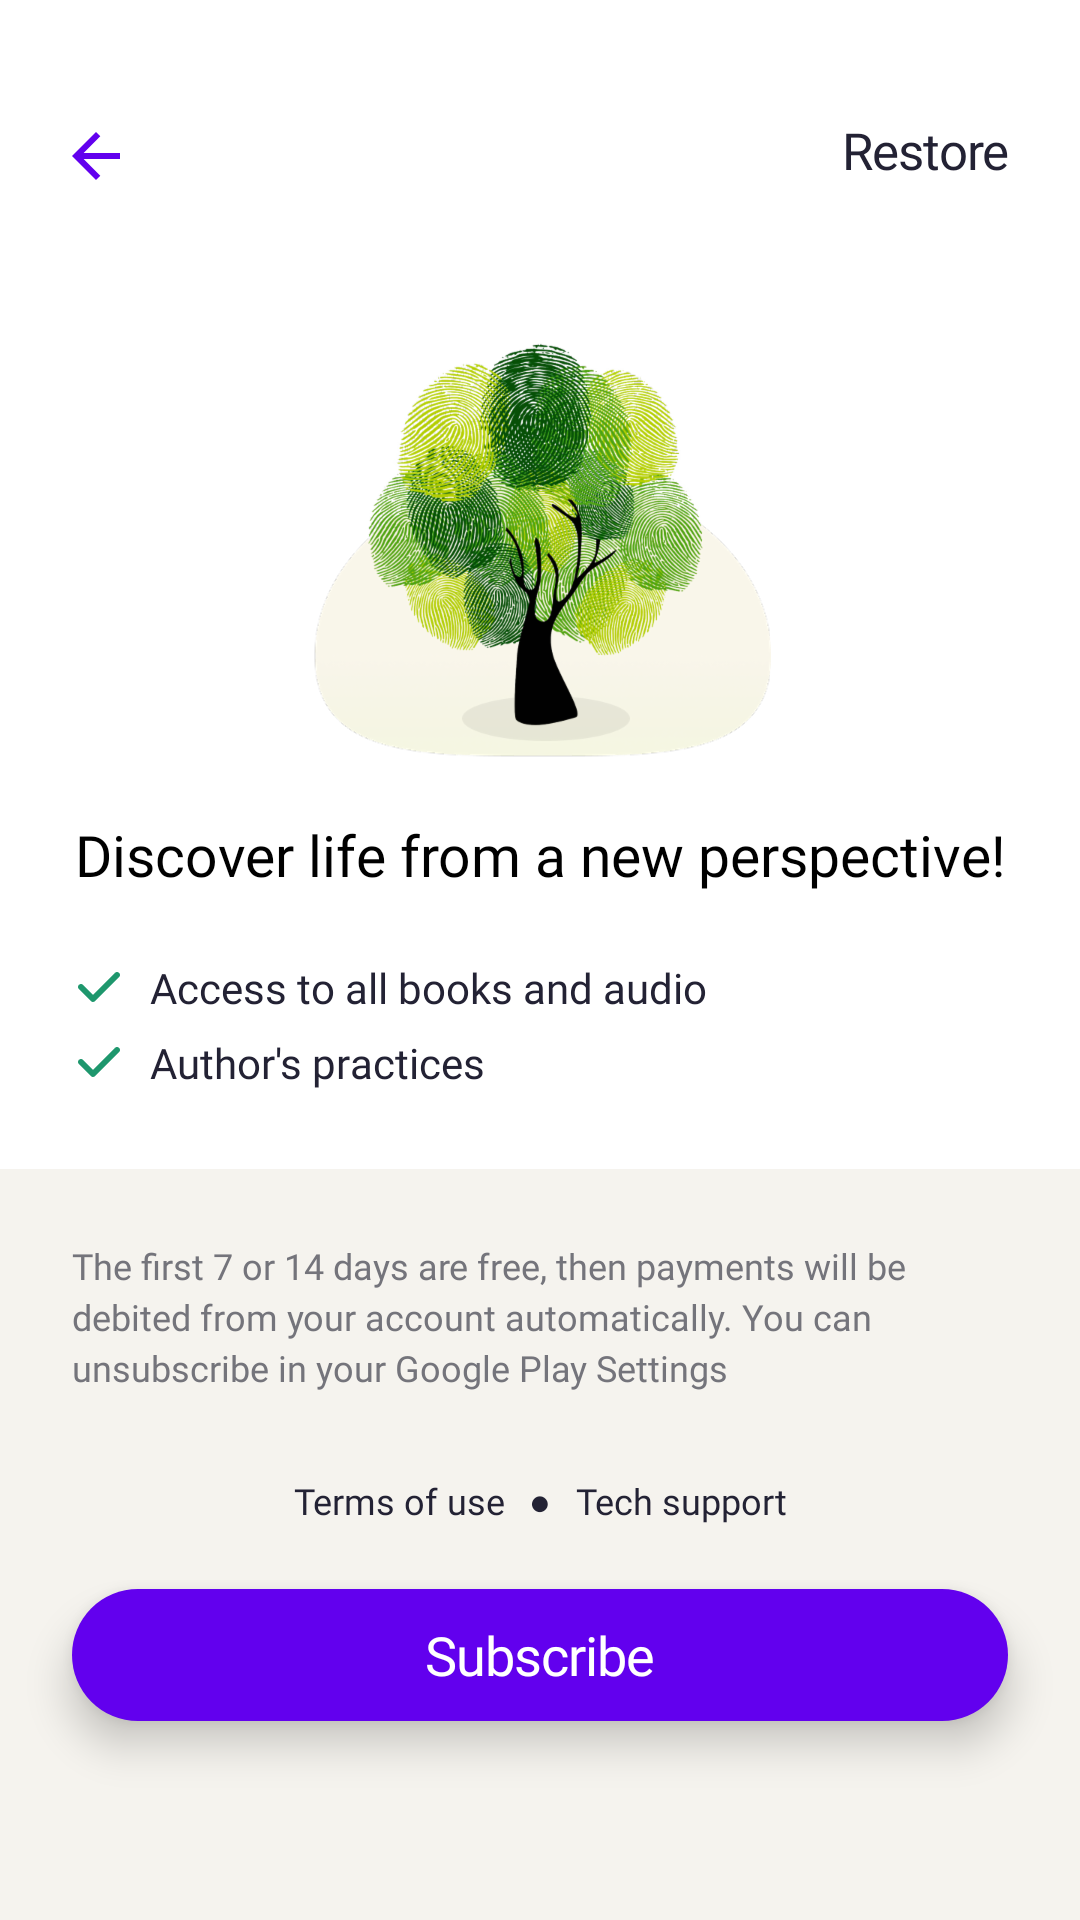

Android layout source for this screen:
<!-- AndroidManifest.xml: application theme Theme.MaterialComponents.Light.NoActionBar -->
<!-- res/layout/fragment_subscription.xml -->
<?xml version="1.0" encoding="utf-8"?>
<androidx.core.widget.NestedScrollView xmlns:android="http://schemas.android.com/apk/res/android"
    xmlns:app="http://schemas.android.com/apk/res-auto"
    xmlns:tools="http://schemas.android.com/tools"
    android:layout_width="match_parent"
    android:layout_height="match_parent"
    android:fillViewport="true"
    tools:context=".ui.activity_main.subscription.SubscriptionFragment">

    <androidx.constraintlayout.widget.ConstraintLayout
        android:layout_width="match_parent"
        android:layout_height="wrap_content">

        <com.google.android.material.button.MaterialButton
            android:id="@+id/btn_back"
            android:layout_width="24dp"
            android:layout_height="24dp"
            android:layout_marginStart="20dp"
            android:layout_marginTop="40dp"
            android:background="@drawable/vector_arrow_back"
            android:clickable="true"
            android:focusable="true"
            app:layout_constraintStart_toStartOf="parent"
            app:layout_constraintTop_toTopOf="parent" />

        <androidx.appcompat.widget.AppCompatImageView
            android:id="@+id/banner_img"
            android:layout_width="wrap_content"
            android:layout_height="wrap_content"
            android:layout_marginTop="40dp"
            android:src="@drawable/fragment_start_screen_subscription_tree"
            app:layout_constraintEnd_toEndOf="parent"
            app:layout_constraintStart_toStartOf="parent"
            app:layout_constraintTop_toBottomOf="@id/btn_back" />

        <com.google.android.material.button.MaterialButton
            android:id="@+id/restore"
            style="@style/Widget.MaterialComponents.Button.TextButton"
            android:layout_width="wrap_content"
            android:layout_height="wrap_content"
            android:layout_marginTop="26dp"
            android:layout_marginEnd="8dp"
            android:fontFamily="@font/lato"
            android:letterSpacing="-0.02"
            android:lineSpacingExtra="3sp"
            android:minWidth="0dp"
            android:minHeight="48dp"
            android:paddingStart="16dp"
            android:paddingTop="5dp"
            android:paddingEnd="16dp"
            android:paddingBottom="5dp"
            android:text="@string/start_screen_subscription_restore"
            android:textAllCaps="false"
            android:textColor="@color/Primary"
            android:textSize="17sp"
            app:layout_constraintEnd_toEndOf="parent"
            app:layout_constraintTop_toTopOf="parent" />

        <androidx.appcompat.widget.AppCompatTextView
            android:id="@+id/tv_description"
            android:layout_width="0dp"
            android:layout_height="wrap_content"
            android:layout_marginStart="24dp"
            android:layout_marginTop="17dp"
            android:layout_marginEnd="24dp"
            android:gravity="center_horizontal"
            android:text="@string/start_screen_subscription_discover_losung"
            android:textColor="@android:color/black"
            android:textSize="19sp"
            app:fontFamily="@font/merriweather_bold"
            app:layout_constraintEnd_toEndOf="parent"
            app:layout_constraintStart_toStartOf="parent"
            app:layout_constraintTop_toBottomOf="@id/banner_img" />

        <androidx.appcompat.widget.LinearLayoutCompat
            android:id="@+id/subscription_features"
            android:layout_width="match_parent"
            android:layout_height="wrap_content"
            android:layout_marginHorizontal="24dp"
            android:layout_marginTop="22dp"
            android:orientation="vertical"
            app:layout_constraintTop_toBottomOf="@id/tv_description">

            <com.google.android.material.textview.MaterialTextView
                android:layout_width="wrap_content"
                android:layout_height="wrap_content"
                android:drawableStart="@drawable/vector_green_check"
                android:drawablePadding="8dp"
                android:fontFamily="@font/lato"
                android:text="@string/start_screen_subscription_access_all_books"
                android:textColor="@color/OnSurface" />

            <com.google.android.material.textview.MaterialTextView
                android:layout_width="wrap_content"
                android:layout_height="wrap_content"
                android:layout_marginTop="6dp"
                android:drawableStart="@drawable/vector_green_check"
                android:drawablePadding="8dp"
                android:fontFamily="@font/lato"
                android:text="@string/start_screen_subscription_authors_practics"
                android:textColor="@color/OnSurface" />

        </androidx.appcompat.widget.LinearLayoutCompat>

        <androidx.recyclerview.widget.RecyclerView
            android:id="@+id/subscriptions"
            android:layout_width="match_parent"
            android:layout_height="wrap_content"
            android:layout_marginTop="26dp"
            android:nestedScrollingEnabled="false"
            app:layoutManager="androidx.recyclerview.widget.LinearLayoutManager"
            app:layout_constraintTop_toBottomOf="@id/subscription_features"
            tools:itemCount="2"
            tools:listitem="@layout/fragment_start_screen_subscription_subscription_item" />

        <androidx.appcompat.widget.LinearLayoutCompat
            android:id="@+id/subscription_actions"
            android:layout_width="match_parent"
            android:layout_height="0dp"
            android:background="@color/fragment_subscriptions_footer"
            android:clipChildren="false"
            android:clipToPadding="false"
            android:orientation="vertical"
            android:padding="24dp"
            app:layout_constraintBottom_toBottomOf="parent"
            app:layout_constraintTop_toBottomOf="@id/subscriptions"
            tools:theme="@style/StartActivityPlatformTheme">

            <androidx.appcompat.widget.AppCompatTextView
                android:layout_width="match_parent"
                android:layout_height="wrap_content"
                android:lineSpacingExtra="3sp"
                android:text="@string/start_screen_subscription_conditions"
                android:textColor="@color/Neutrals"
                android:textSize="12sp"
                app:fontFamily="@font/lato" />

            <LinearLayout
                android:layout_width="match_parent"
                android:layout_height="wrap_content"
                android:layout_marginTop="28dp"
                android:gravity="center"
                android:orientation="horizontal">

                <androidx.appcompat.widget.AppCompatTextView
                    android:id="@+id/btn_terms_of_use"
                    android:layout_width="wrap_content"
                    android:layout_height="wrap_content"
                    android:gravity="center_horizontal"
                    android:lineSpacingExtra="3sp"
                    android:text="@string/start_screen_subscription_terms_of_use"
                    android:textColor="@color/Primary"
                    android:textSize="12sp"
                    app:fontFamily="@font/lato" />

                <androidx.appcompat.widget.AppCompatTextView
                    android:layout_width="wrap_content"
                    android:layout_height="wrap_content"
                    android:layout_marginStart="8dp"
                    android:layout_marginEnd="8dp"
                    android:gravity="center_horizontal"
                    android:lineSpacingExtra="3sp"
                    android:text="●"
                    android:textColor="@color/Primary"
                    android:textSize="12sp"
                    app:fontFamily="@font/lato" />

                <androidx.appcompat.widget.AppCompatTextView
                    android:id="@+id/btn_support"
                    android:layout_width="wrap_content"
                    android:layout_height="wrap_content"
                    android:gravity="center_horizontal"
                    android:lineSpacingExtra="3sp"
                    android:text="@string/start_screen_subscription_support"
                    android:textColor="@color/Primary"
                    android:textSize="12sp"
                    app:fontFamily="@font/lato" />
            </LinearLayout>

            <androidx.constraintlayout.widget.ConstraintLayout
                android:layout_width="match_parent"
                android:layout_height="wrap_content"
                android:layout_marginTop="15dp"
                android:clipChildren="false">

                <com.google.android.material.button.MaterialButton
                    android:id="@+id/button_subscribe"
                    android:layout_width="0dp"
                    android:layout_height="wrap_content"
                    android:fontFamily="@font/lato"
                    android:letterSpacing="-0.02"
                    android:lineSpacingExtra="4sp"
                    android:maxWidth="312dp"
                    android:minHeight="56dp"
                    android:stateListAnimator="@drawable/custom_mtrl_brn_state_list_anim"
                    android:text="@string/start_screen_subscription_subscribe"
                    android:textAllCaps="false"
                    android:textSize="18sp"
                    app:layout_constraintEnd_toEndOf="parent"
                    app:layout_constraintStart_toStartOf="parent"
                    app:layout_constraintTop_toTopOf="parent"
                    app:layout_constraintWidth_max="312dp"
                    app:shapeAppearanceOverlay="@style/ButtonRoundedCorners" />

            </androidx.constraintlayout.widget.ConstraintLayout>

        </androidx.appcompat.widget.LinearLayoutCompat>

    </androidx.constraintlayout.widget.ConstraintLayout>

</androidx.core.widget.NestedScrollView>
<!-- res/layout/fragment_start_screen_subscription_subscription_item.xml (included above) -->
<?xml version="1.0" encoding="utf-8"?>
<androidx.constraintlayout.widget.ConstraintLayout xmlns:android="http://schemas.android.com/apk/res/android"
    xmlns:app="http://schemas.android.com/apk/res-auto"
    xmlns:tools="http://schemas.android.com/tools"
    android:id="@+id/parent"
    android:layout_width="match_parent"
    android:layout_height="wrap_content"
    android:layout_marginStart="24dp"
    android:layout_marginEnd="24dp"
    android:layout_marginBottom="14dp"
    android:background="@drawable/subscription_item_background"
    android:clickable="true"
    android:focusable="true"
    android:paddingStart="12dp"
    android:paddingTop="17dp"
    android:paddingEnd="12dp"
    android:paddingBottom="19dp"
    tools:theme="@style/StartActivityPlatformTheme">

    <androidx.appcompat.widget.AppCompatTextView
        android:id="@+id/text_view_title"
        android:layout_width="0dp"
        android:layout_height="wrap_content"
        android:textColor="@color/OnSurface"
        android:textSize="13sp"
        app:fontFamily="@font/merriweather_bold"
        app:layout_constraintEnd_toEndOf="parent"
        app:layout_constraintStart_toStartOf="parent"
        app:layout_constraintTop_toTopOf="parent"
        tools:text="Placeholder" />

    <androidx.appcompat.widget.AppCompatTextView
        android:id="@+id/text_view_price"
        android:layout_width="0dp"
        android:layout_height="wrap_content"
        android:layout_marginTop="10dp"
        android:textColor="@color/OnSurface"
        android:textSize="13sp"
        app:fontFamily="@font/lato"
        app:layout_constraintEnd_toEndOf="parent"
        app:layout_constraintStart_toStartOf="parent"
        app:layout_constraintTop_toBottomOf="@id/text_view_title"
        tools:text="Placeholder" />

</androidx.constraintlayout.widget.ConstraintLayout>
<!-- resources referenced by this layout -->
<resources>
  <color name="Neutrals">#74747B</color>
  <color name="OnSurface">#232234</color>
  <color name="Primary">#232234</color>
  <color name="fragment_subscriptions_footer">#F5F3EE</color>
  <!-- drawable vector_arrow_back (drawable) -->
  <vector xmlns:android="http://schemas.android.com/apk/res/android"
      android:width="24dp"
      android:height="24dp"
      android:viewportWidth="24"
      android:viewportHeight="24">
    <path
        android:pathData="M20,10.9899V13.0101H7.8788L13.4343,18.5657L12,20L4,12L12,4L13.4343,5.4343L7.8788,10.9899H20Z"
        android:fillColor="?attr/colorPrimary"/>
  </vector>
  <string name="start_screen_subscription_access_all_books">Access to all books and audio</string>
  <string name="start_screen_subscription_authors_practics">Author\'s practices</string>
  <string name="start_screen_subscription_conditions">The first 7 or 14 days are free,
          then payments will be debited from your account automatically.
          You can unsubscribe in your Google Play Settings</string>
  <string name="start_screen_subscription_discover_losung">Discover life from a new perspective!</string>
  <string name="start_screen_subscription_restore">Restore</string>
  <string name="start_screen_subscription_subscribe">Subscribe</string>
  <string name="start_screen_subscription_support">Tech support</string>
  <string name="start_screen_subscription_terms_of_use">Terms of use</string>
  <style name="ButtonRoundedCorners">
          <item name="cornerFamily">rounded</item>
          <item name="cornerSize">50%</item>
      </style>
  <style name="StartActivityPlatformTheme" parent="BaseAppTheme">
          <item name="android:statusBarColor">#FFFFFF</item>
          <item name="android:windowLightStatusBar">true</item>
          <item name="android:colorBackground">@android:color/white</item>
      </style>
  <!-- drawable subsctiption_item_background_selected_pressed (drawable) -->
  <?xml version="1.0" encoding="utf-8"?>
  <layer-list xmlns:android="http://schemas.android.com/apk/res/android">
      <item>
          <shape android:shape="rectangle">
              <corners android:radius="8dp"/>
              <stroke android:width="2dp" android:color="@color/Primary"/>
          </shape>
      </item>
  </layer-list>
  <!-- drawable subsctiption_item_background_default (drawable) -->
  <?xml version="1.0" encoding="utf-8"?>
  <layer-list xmlns:android="http://schemas.android.com/apk/res/android">
      <item>
          <shape android:shape="rectangle">
              <corners android:radius="8dp"/>
              <stroke android:width="2dp" android:color="@color/Light"/>
          </shape>
      </item>
  </layer-list>
  <color name="Light">#F5F0E9</color>
  <color name="PrimaryVariant">#646387</color>
  <color name="OnPrimary">#FFFFFF</color>
  <color name="Secondary">#978E80</color>
  <color name="SecondaryVariant">#B5AA9A</color>
  <color name="OnSecondary">#FFFFFF</color>
  <color name="Background">#FBFBFB</color>
  <color name="OnBackground">#232234</color>
  <color name="Surface">#FFFFFF</color>
  <color name="Error">#EB5757</color>
  <color name="OnError">#FFFFFF</color>
  <style name="CommonActionBarStyle" parent="Widget.MaterialComponents.Light.ActionBar.Solid">
          <item name="background">@drawable/appbar_empty</item>
          <item name="backgroundStacked">@drawable/appbar_empty</item>
          <item name="backgroundSplit">@drawable/appbar_empty</item>
      </style>
  <!-- drawable appbar_empty (drawable) -->
  <shape xmlns:android="http://schemas.android.com/apk/res/android"
      android:shape="rectangle">
      <solid android:color="@color/action_bar_background" />
  </shape>
  <color name="action_bar_background">#E6FBFBFB</color>
</resources>
